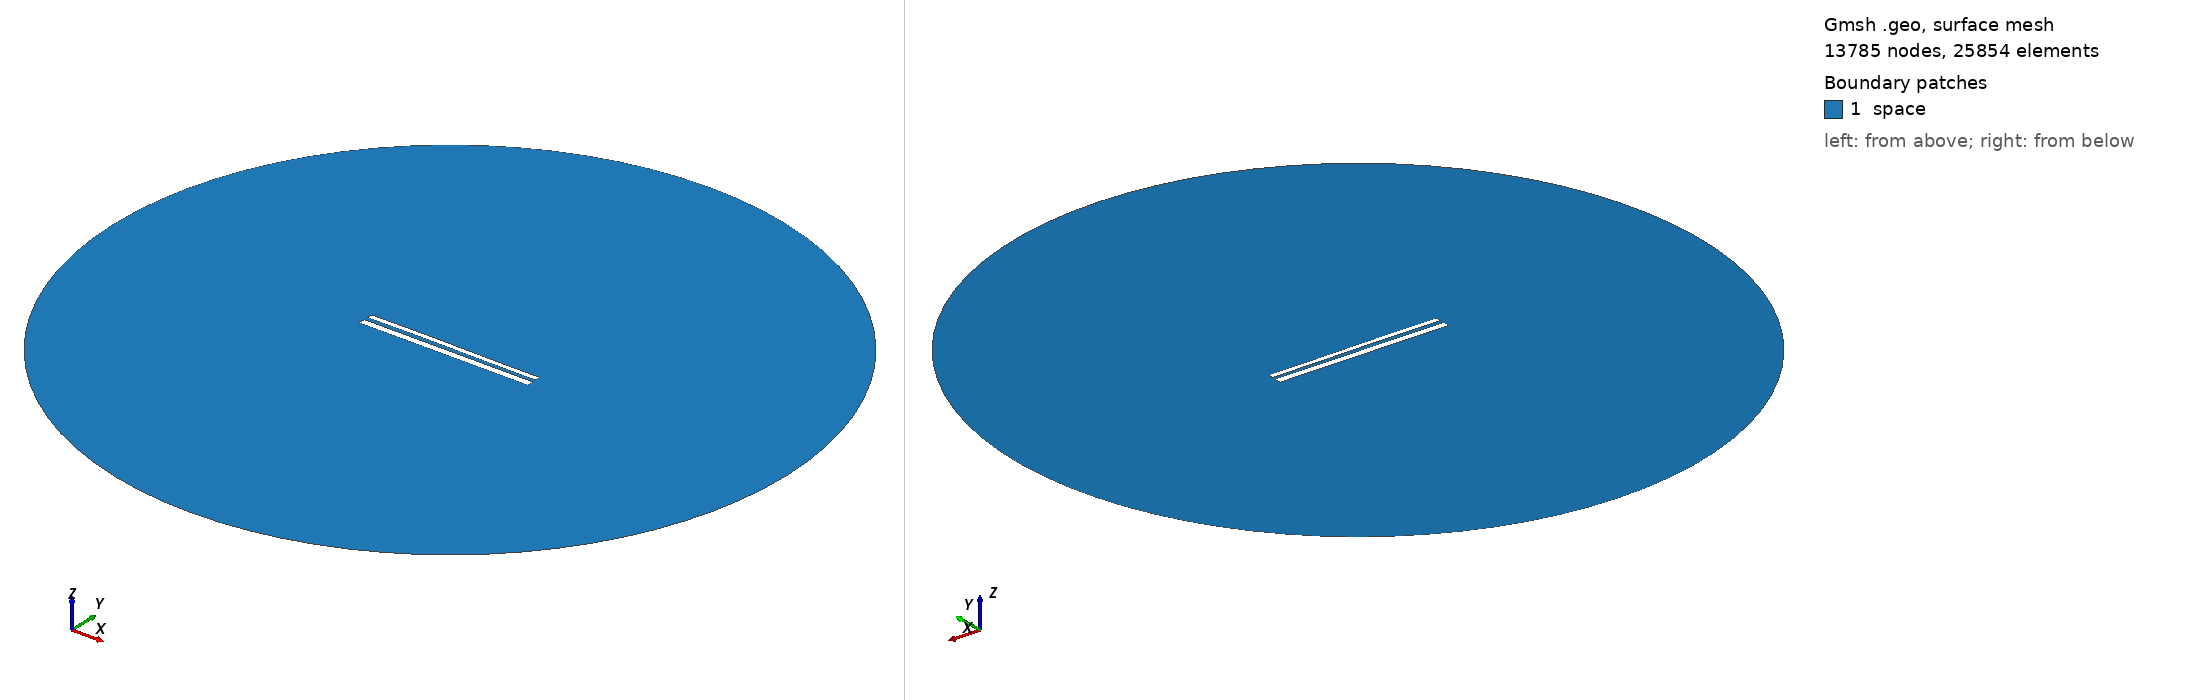

Gmsh geometry script, surface-meshed: 13785 nodes, 25854 surface elements. Boundary patches (legend numbers): 1 space. Left view from above one corner, right view from below the opposite corner. Legend entries are the model's physical surfaces. The drawing asked Gmsh for element sizes between 1% and 20% of the model's largest extent; the script's own settings can give other sizes.

=== 11343.geo (drawn) ===
//---------------------------------------
// Geometry kernel
//---------------------------------------

SetFactory("OpenCASCADE");



//---------------------------------------
// Parameters of the geometry
//---------------------------------------

// Overetch of the upper plate
overetch = 0.375;

// Distance between the plates
distance = 2.25;

// Discretization over the x axis (for the deformation)
nx = 50; 

// Length of the plate
L = 100 - overetch; 

// Number of modes
n = 4; 

// 1st mode coefficient
coeff(1) = -0.15;
beta(1) = 0.596864 * 3.1415926535 / L;

// 2nd mode coefficient
coeff(2) = 0.07499999999999998;
beta(2) = 1.49418 * 3.1415926535 / L;

// 3rd mode coefficient
coeff(3) = 0.07499999999999998;
beta(3) = 2.50025 * 3.1415926535 / L;

// 4th mode coefficient
coeff(4) = 0.0;
beta(4) = 3.49999 * 3.1415926535 / L;



//---------------------------------------
// Upper plate (deformed rectangle)
//---------------------------------------

// Coordiantes of the upper plate
xmin = -50;
xmax = 50 - overetch;

// Height of the upper plate
yheight = 4 - 2 * overetch;

// Indexes of the points
UpperID[] = {};
LowerID[] = {};
LeftID[] = {};
RightID[] = {};

// Point index
p = 1;

// Horizontal edges
For i In {1:nx}
    x = xmin + (i-1)*(xmax - xmin)/(nx-1);

    y_bottom = distance / 2 + overetch;
    For j In {1:n}
        C = (Cosh(beta(j)*L) + Cos(beta(j)*L)) / (Sinh(beta(j)*L) + Sin(beta(j)*L));
        y_bottom  = y_bottom + coeff(j) * (Cosh(beta(j)*(x+50)) - Cos(beta(j)*(x+50)) - C * (Sinh(beta(j)*(x+50)) - Sin(beta(j)*(x+50))));
    EndFor

    y_top = y_bottom + yheight;

    Point(p) = {x, y_top, 0, 1.0};
    UpperID[i] = p;
    p = p + 1;

    Point(p) = {x, y_bottom, 0, 1.0};
    LowerID[i] = p;
    p = p + 1;
EndFor

// Create point lists
UpperPts[] = {}; LowerPts[] = {};
For i In {1:nx}
  UpperPts[] += {UpperID[i]};
  LowerPts[] += {LowerID[i]};
EndFor

// Build splines
Spline(1) = {UpperPts[]};
Spline(2) = {LowerPts[]};
Line(3) = {LowerPts[nx-1], UpperPts[nx-1]};
Line(4) = {LowerPts[0], UpperPts[0]};

// Build the plane surface
Curve Loop(1) = {2, 3, -1, -4};
Plane Surface(1) = {1};



//---------------------------------------
// Lower plate (rectangle)
//---------------------------------------

// Vertices
Point(1001) = {-50, -1, 0, 1.0};
Point(1002) = { 50, -1, 0, 1.0};
Point(1003) = { 50,  -5, 0, 1.0};
Point(1004) = {-50,  -5, 0, 1.0};

// Edges
Line(5) = {1001, 1002};
Line(6) = {1002, 1003};
Line(7) = {1003, 1004};
Line(8) = {1004, 1001};

// Plane surface
Line Loop(2) = {5, 6, 7, 8};
Plane Surface(2) = {2}; 



//---------------------------------------
// Outer (fictious) boundary
//---------------------------------------

// Points
Point(1005) = {0, 0, 0};       // Center
Point(1006) = {200, 0, 0};     // Start point
Point(1007) = {0, 200, 0};     // 90 degrees
Point(1008) = {-200, 0, 0};    // 180 degrees
Point(1009) = {0, -200, 0};    // 270 degrees

// Circle arcs (each needs start, center, end)
Circle(9) = {1006, 1005, 1007};
Circle(10) = {1007, 1005, 1008};
Circle(11) = {1008, 1005, 1009};
Circle(12) = {1009, 1005, 1006};

// Plane surface for the entire domain
Curve Loop(3) = {9, 10, 11, 12};
Surface(3) = {3};

// Subtract the plates from the whole domain to obtain the actual domain where we want to solve the equations
BooleanDifference{ Surface{3}; Delete; }{ Surface{1}; Surface{2}; Delete; }




//---------------------------------------
// Transfinite Lines/Curves
//---------------------------------------

// Set the number of points on the boundaries
r = 7;

// Plates
Transfinite Curve {1, 2} = 50*r Using Progression 1;
Transfinite Curve {3, 4} = 2*r Using Progression 1;
Transfinite Line {5, 7} = 50*r Using Progression 1;
Transfinite Line {6, 8} = 2*r Using Progression 1;

// Outer boundary
Transfinite Line {9, 10, 11, 12} = 20 Using Progression 1;



//---------------------------------------
// Physical groups
//---------------------------------------                

// Physical curves (boundaries)
Physical Line("force_segment", 10) = {2};
Physical Line("upper_plate", 11) = {1, 3, 4};
Physical Line("lower_plate", 12) = {5, 6, 7, 8};
Physical Line("boundary", 20) = {9, 10, 11, 12};

// Physical Surfaces
Physical Surface("space", 30) = {3};



//---------------------------------------
// 6. Generate the Mesh
//---------------------------------------

// 2D mesh generation
Mesh 2;
